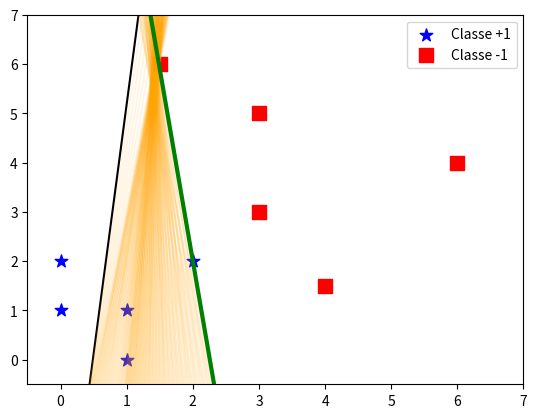

Recreate this plot in Python.
import numpy as np
import matplotlib.pyplot as plt
# FUNÇÃO DE ATIVAÇÃO: DEGRAU BIPOLAR - FUNÇÃO SINAL - SIGN FUNCTION


def sign(u):
    return 1 if u >= 0 else -1


X = np.array([
    [1, 1],
    [0, 1],
    [0, 2],
    [1, 0],
    [2, 2],
    [4, 1.5],
    [1.5, 6],
    [3, 5],
    [3, 3],
    [6, 4]])

Y = np.array([
    [1],
    [1],
    [1],
    [1],
    [1],
    [-1],
    [-1],
    [-1],
    [-1],
    [-1],])

# Visualização dos dados:
plt.scatter(X[Y[:, 0] == 1, 0], X[Y[:, 0] == 1, 1], s=90,
            marker='*', color='blue', label='Classe +1')
plt.scatter(X[Y[:, 0] == -1, 0], X[Y[:, 0] == -1, 1], s=90,
            marker='s', color='red', label='Classe -1')
plt.legend()
plt.ylim(-0.5, 7)
plt.xlim(-0.5, 7)

# Organização dos dados:
# Passo 1: Organizar os dados de treinamento com a dimensão (p x N)
X = X.T
Y = Y.T
p, N = X.shape

# Passo 2: Adicionar o viés (bias) em cada uma das amostras:
X = np.concatenate((
    -np.ones((1, N)),
    X)
)

# Modelo do Perceptron Simples:
lr = .001  # Definição do hiperparâmetro Taxa de Aprendizado (Learning Rate)

# Inicialização dos parâmetros (pesos sinápticos e limiar de ativação):
w = np.zeros((3, 1))  # todos nulos
# parâmetros aleatórios entre -0.5 e 0.5
w = np.random.random_sample((3, 1))-.5

# plot da reta que representa o modelo do perceptron simples em sua inicialização:
x_axis = np.linspace(-2, 10)
x2 = -w[1, 0]/w[2, 0]*x_axis + w[0, 0]/w[2, 0]
x2 = np.nan_to_num(x2)
plt.plot(x_axis, x2, color='k')


# condição inicial
erro = True
epoca = 0  # inicialização do contador de épocas.
while (erro):
    erro = False
    for t in range(N):
        x_t = X[:, t].reshape(p+1, 1)
        u_t = (w.T@x_t)[0, 0]
        y_t = sign(u_t)
        d_t = float(Y[0, t])
        e_t = d_t - y_t
        w = w + (lr*e_t*x_t)/2
        if (y_t != d_t):
            erro = True
    # plot da reta após o final de cada época
    plt.pause(.01)
    x2 = -w[1, 0]/w[2, 0]*x_axis + w[0, 0]/w[2, 0]
    x2 = np.nan_to_num(x2)
    plt.plot(x_axis, x2, color='orange', alpha=.1)
    epoca += 1
print(w)
print(w.shape)
# fim do treinamento
x2 = -w[1, 0]/w[2, 0]*x_axis + w[0, 0]/w[2, 0]
x2 = np.nan_to_num(x2)
line = plt.plot(x_axis, x2, color='green', linewidth=3)
plt.show()
